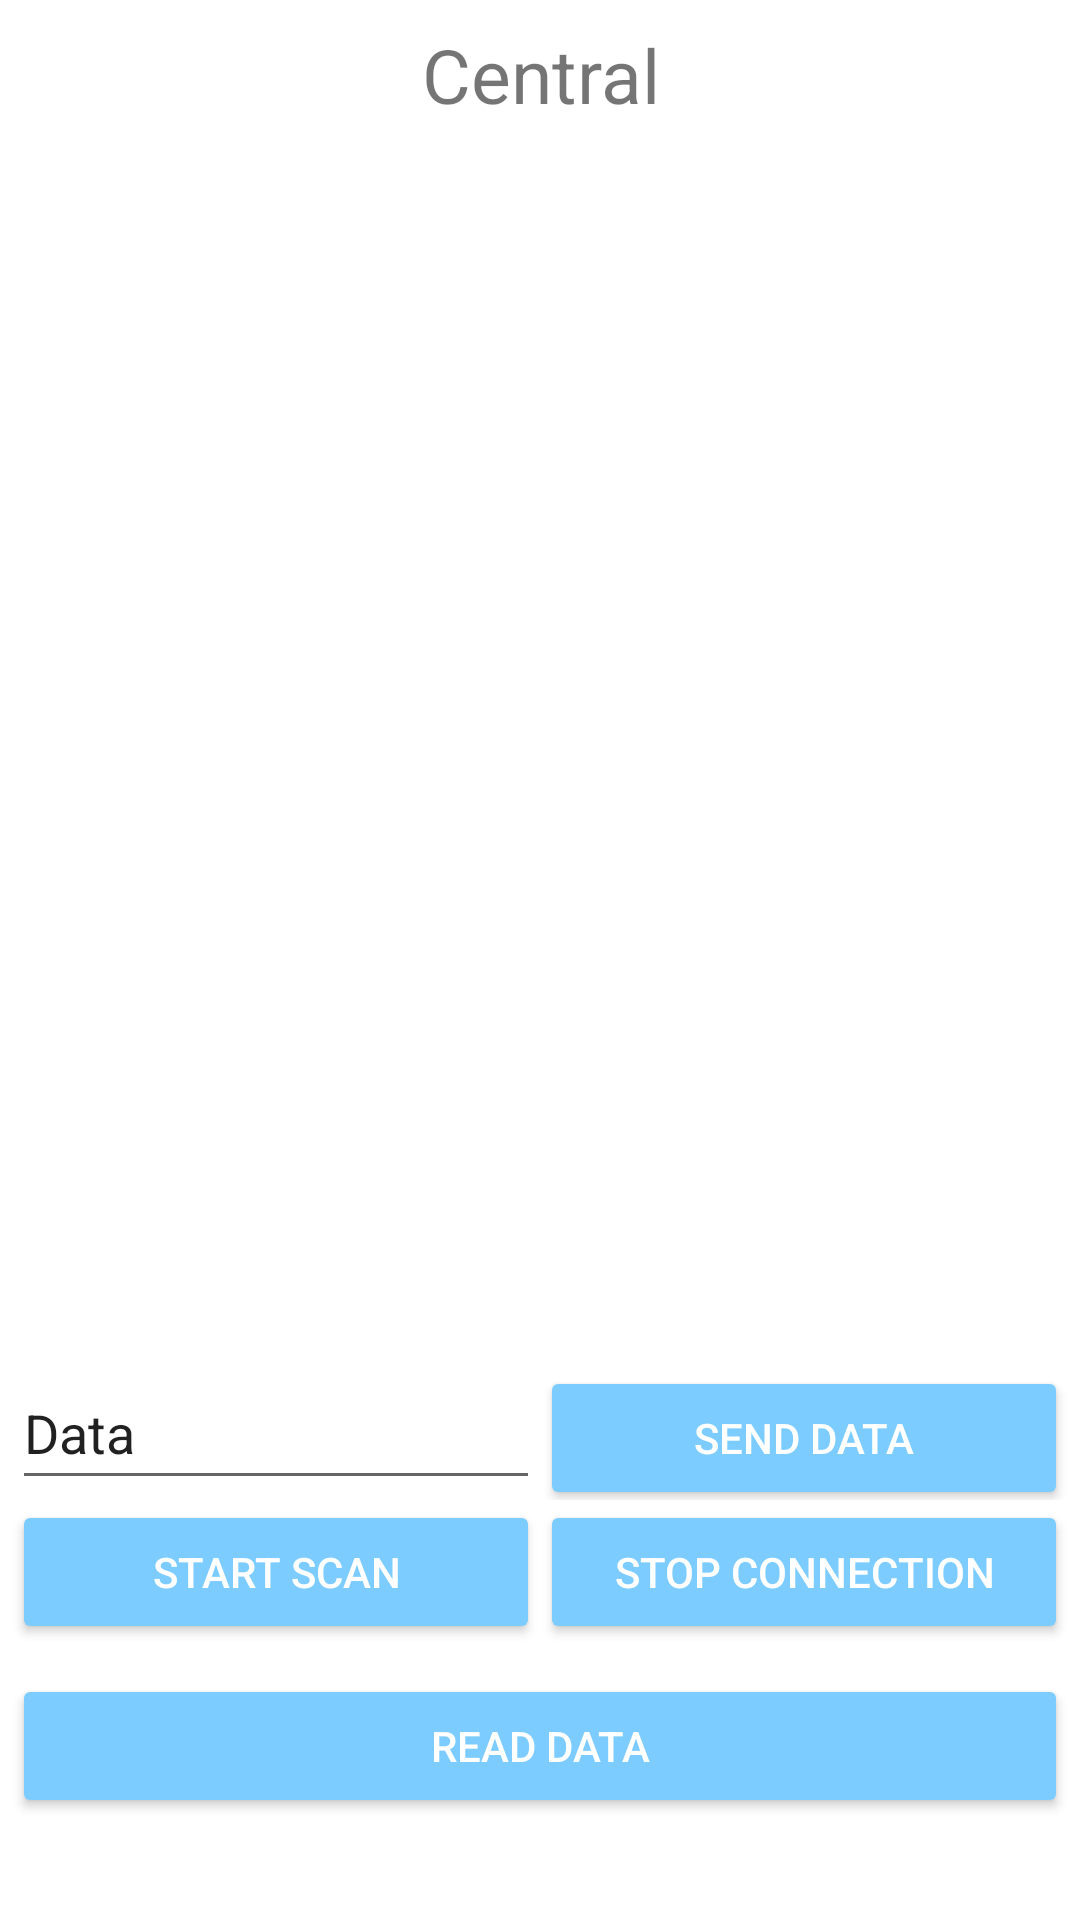

Layout XML and referenced resources for this Android screen:
<!-- AndroidManifest.xml: application theme Theme.HaxRover -->
<!-- res/layout/activity_central.xml -->
<?xml version="1.0" encoding="utf-8"?>
<RelativeLayout xmlns:android="http://schemas.android.com/apk/res/android"
    xmlns:tools="http://schemas.android.com/tools"
    android:layout_width="match_parent"
    android:layout_height="match_parent"
    tools:context=".central.CentralActivity">

    <TextView
        android:layout_width="match_parent"
        android:layout_height="50dp"
        android:gravity="center"
        android:text="Central"
        android:textSize="25sp" />

    <ScrollView
        android:id="@+id/scrollview"
        android:layout_width="match_parent"
        android:layout_height="match_parent"
        android:layout_above="@+id/lLayoutBottom"
        android:layout_marginTop="50dp"
        android:paddingLeft="16dp"
        android:paddingRight="16dp"
        android:paddingBottom="30dp">

        <LinearLayout
            android:layout_width="match_parent"
            android:layout_height="wrap_content"
            android:orientation="vertical">

            <TextView
                android:id="@+id/tv_status"
                android:layout_width="wrap_content"
                android:layout_height="wrap_content"
                android:text=""
                android:textSize="16sp" />

        </LinearLayout>

    </ScrollView>

    <LinearLayout
        android:id="@+id/lLayoutBottom"
        android:layout_width="match_parent"
        android:layout_height="wrap_content"
        android:layout_alignParentBottom="true"
        android:layout_marginBottom="30dp"
        android:orientation="vertical"
        android:padding="4dp">

        <LinearLayout
            android:layout_width="match_parent"
            android:layout_height="wrap_content"
            android:orientation="horizontal">

            <EditText
                android:id="@+id/dataField"
                android:layout_width="match_parent"
                android:layout_height="wrap_content"
                android:layout_weight="1"
                android:minHeight="48dp"
                android:text="Data" />

            <Button
                android:id="@+id/btnSend"
                style="@style/Widget.AppCompat.Button.Colored"
                android:layout_width="match_parent"
                android:layout_height="wrap_content"
                android:layout_weight="1"
                android:text="Send Data" />
        </LinearLayout>

        <LinearLayout
            android:layout_width="match_parent"
            android:layout_height="wrap_content"
            android:orientation="horizontal">

            <Button
                android:id="@+id/btnScan"
                style="@style/Widget.AppCompat.Button.Colored"
                android:layout_width="match_parent"
                android:layout_height="wrap_content"
                android:layout_weight="1"
                android:text="Start Scan" />

            <Button
                android:id="@+id/btnStop"
                style="@style/Widget.AppCompat.Button.Colored"
                android:layout_width="match_parent"
                android:layout_height="wrap_content"
                android:layout_weight="1"
                android:text="Stop Connection" />

        </LinearLayout>

        <LinearLayout
            android:layout_width="match_parent"
            android:layout_height="wrap_content"
            android:layout_marginTop="10dp"
            android:orientation="horizontal">

            <Button
                android:id="@+id/btnRead"
                style="@style/Widget.AppCompat.Button.Colored"
                android:layout_width="match_parent"
                android:layout_height="wrap_content"
                android:layout_weight="1"
                android:text="READ DATA" />

        </LinearLayout>

    </LinearLayout>

</RelativeLayout>
<!-- resources referenced by this layout -->
<resources>
  <style name="Theme.HaxRover" parent="Theme.MaterialComponents.DayNight.DarkActionBar">
          
          <item name="colorPrimary">#1976d2</item>
          <item name="colorPrimaryVariant">#63a4ff</item>
          <item name="colorOnPrimary">#ffffff</item>
          
          <item name="colorSecondary">#7cccff</item>
          <item name="colorSecondaryVariant">#b1ffff</item>
          <item name="colorOnSecondary">#000000</item>
          
          <item name="android:statusBarColor" tools:targetApi="l">?attr/colorPrimaryVariant</item>
          
      </style>
</resources>
